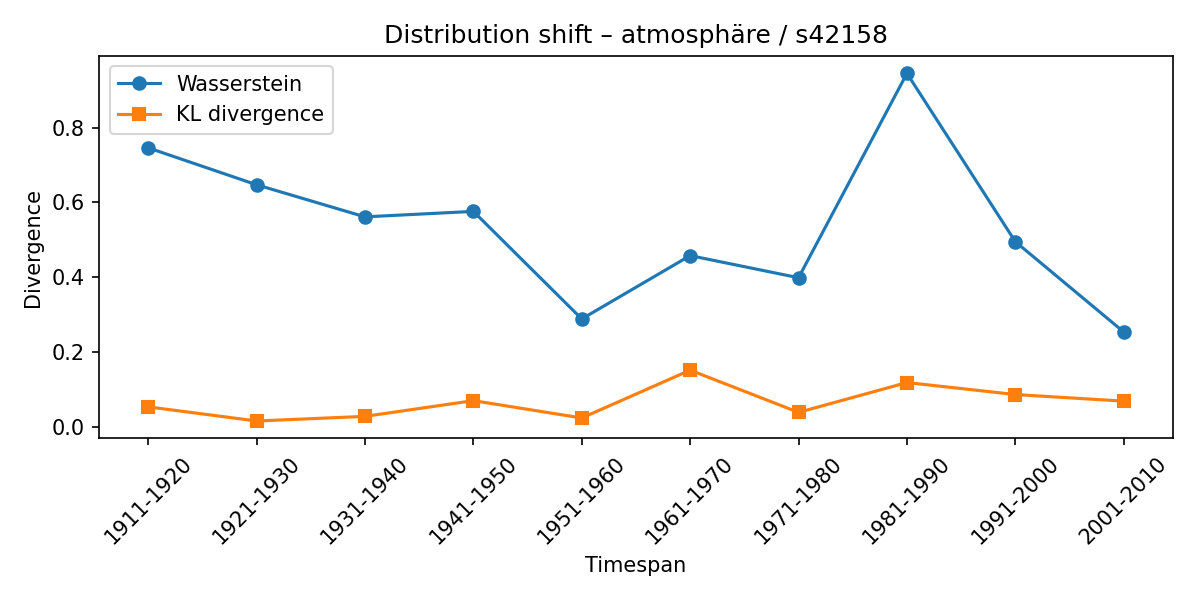

Data behind this chart, as committed beside it:
synset, lexeme, from_timespan, to_timespan, wasserstein, kl_divergence
s42158, atmosphäre, 1901-1910, 1911-1920, 0.746, 0.05351
s42158, atmosphäre, 1911-1920, 1921-1930, 0.6472, 0.01564
s42158, atmosphäre, 1921-1930, 1931-1940, 0.5614, 0.02802
s42158, atmosphäre, 1931-1940, 1941-1950, 0.5761, 0.0701
s42158, atmosphäre, 1941-1950, 1951-1960, 0.2885, 0.0237
s42158, atmosphäre, 1951-1960, 1961-1970, 0.4578, 0.1516
s42158, atmosphäre, 1961-1970, 1971-1980, 0.3987, 0.03872
s42158, atmosphäre, 1971-1980, 1981-1990, 0.945, 0.1185
s42158, atmosphäre, 1981-1990, 1991-2000, 0.495, 0.08638
s42158, atmosphäre, 1991-2000, 2001-2010, 0.2537, 0.06875
